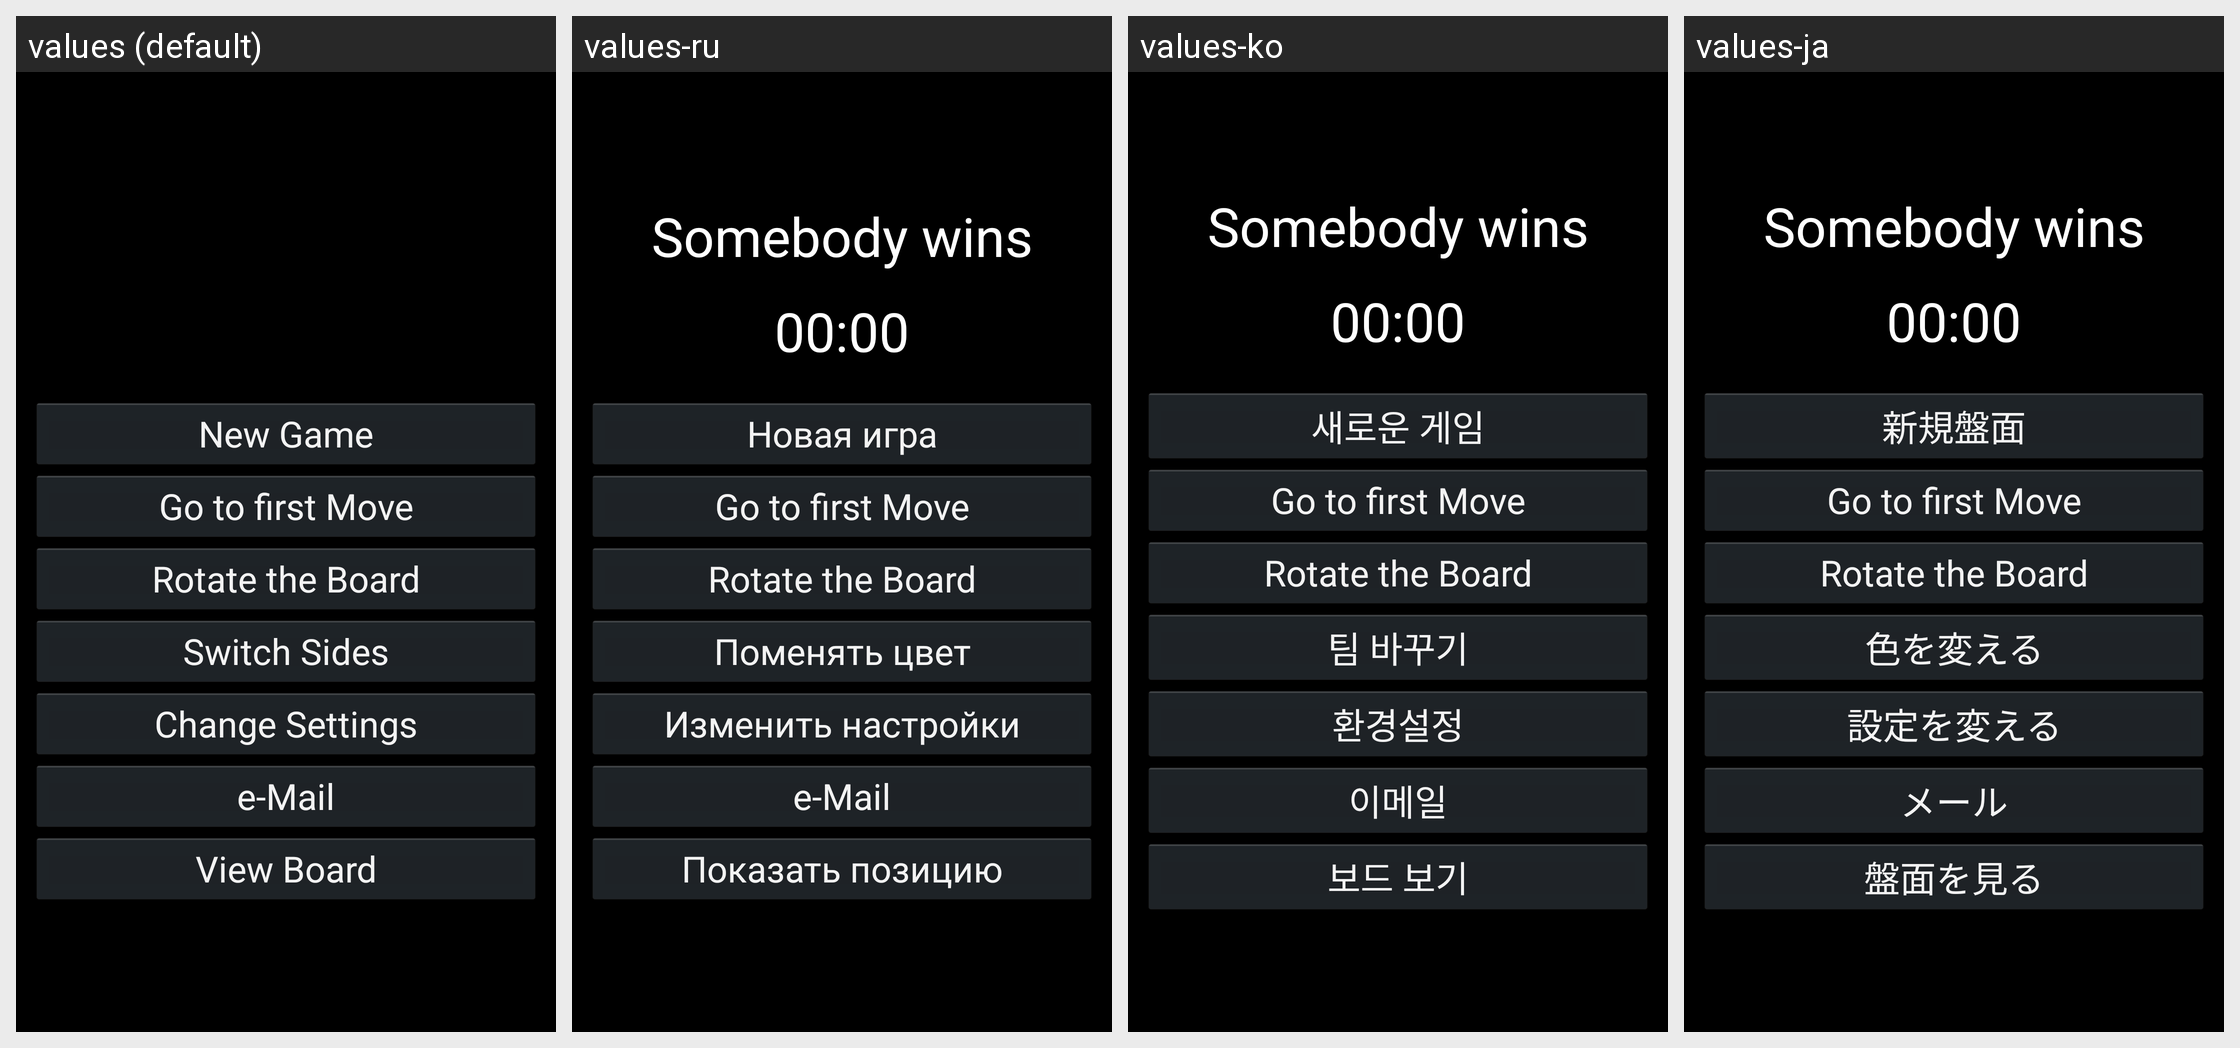

For this localized Android screen grid, give each drawn string resource with its value in every locale shown.
Android screen res/layout/gameover.xml rendered under 4 locales, left to right: values (default), values-ru, values-ko, values-ja. Device: Nexus 5 (rendered at 1080×1920; each locale shown at half size, 540×960, under a caption strip naming it); theme CustomActionBarTheme.
Other locales in the repository, not shown: values-de, values-fr.
Strings drawn on this screen, with the default value and each locale's value (text and hints the layout hard-codes, and strings that could not be matched under every locale, appear in the picture but are not listed):

gameover_choices_new_game
  values: New Game
  values-ru: Новая игра
  values-ko: 새로운 게임
  values-ja: 新規盤面

gameover_beginning
  values: Go to first Move
  values-ru: Go to first Move
  values-ko: Go to first Move
  values-ja: Go to first Move

gameover_choices_rotate
  values: Rotate the Board
  values-ru: Rotate the Board
  values-ko: Rotate the Board
  values-ja: Rotate the Board

gameover_choices_switch
  values: Switch Sides
  values-ru: Поменять цвет
  values-ko: 팀 바꾸기
  values-ja: 色を変える

gameover_choices_options
  values: Change Settings
  values-ru: Изменить настройки
  values-ko: 환경설정
  values-ja: 設定を変える

gameover_choices_email
  values: e-Mail
  values-ru: e-Mail
  values-ko: 이메일
  values-ja: メール

gameover_choices_cancel
  values: View Board
  values-ru: Показать позицию
  values-ko: 보드 보기
  values-ja: 盤面を見る
